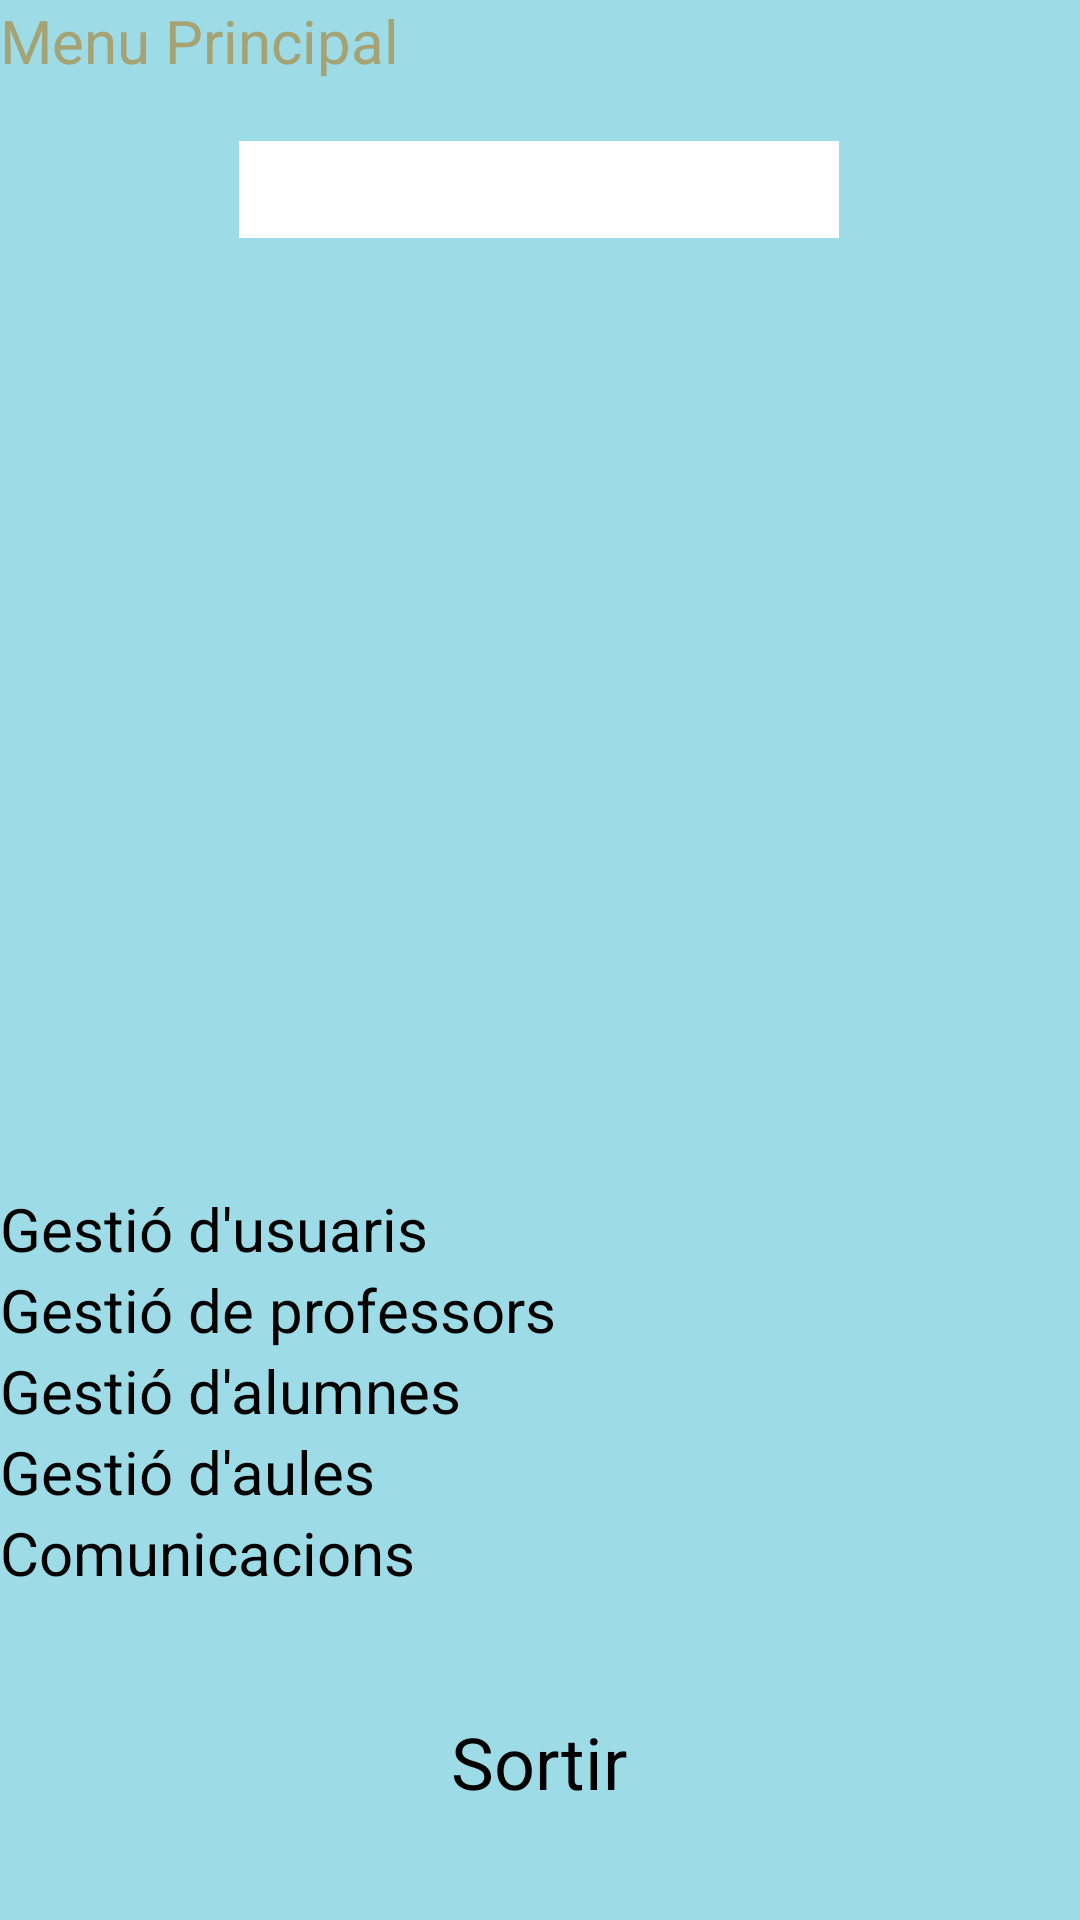

The Android layout XML behind this screen, and the referenced resources:
<!-- AndroidManifest.xml: application theme Theme.Solapp -->
<!-- res/layout/activity_home_admin.xml -->
<?xml version="1.0" encoding="utf-8"?>
<androidx.constraintlayout.widget.ConstraintLayout xmlns:android="http://schemas.android.com/apk/res/android"
    xmlns:app="http://schemas.android.com/apk/res-auto"
    xmlns:tools="http://schemas.android.com/tools"
    android:layout_width="match_parent"
    android:layout_height="match_parent"
    android:background="@color/solapp_background"
    tools:context=".activities.HomeAdminActivity">

    <TextView
        android:id="@+id/textCap"
        android:layout_width="0dp"
        android:layout_height="wrap_content"
        android:text="Menu Principal"
        android:textAlignment="inherit"
        android:textAllCaps="false"
        android:textColor="#A5A274"
        android:textSize="20sp"
        app:layout_constraintEnd_toEndOf="parent"
        app:layout_constraintStart_toStartOf="parent"
        app:layout_constraintTop_toTopOf="parent" />

    <TextView
        android:id="@+id/textBenvinguda"
        android:layout_width="200dp"
        android:layout_height="wrap_content"
        android:layout_marginTop="20dp"
        android:background="#FFFFFF"
        android:textAlignment="center"
        android:textColor="#000000"
        android:textSize="24dp"
        app:layout_constraintEnd_toEndOf="parent"
        app:layout_constraintHorizontal_bias="0.497"
        app:layout_constraintStart_toStartOf="parent"
        app:layout_constraintTop_toBottomOf="@+id/textCap" />

    <ImageView
        android:id="@+id/imageView3"
        android:layout_width="150dp"
        android:layout_height="150dp"
        android:layout_marginTop="20dp"
        app:layout_constraintEnd_toEndOf="parent"
        app:layout_constraintHorizontal_bias="0.498"
        app:layout_constraintStart_toStartOf="parent"
        app:layout_constraintTop_toBottomOf="@+id/textBenvinguda"
        app:srcCompat="@drawable/logo" />

    <Button
        android:id="@+id/usersBtn"
        android:layout_width="0dp"
        android:layout_height="wrap_content"
        android:backgroundTint="#FFFFFF"
        android:onClick="goGestioUsiaris"
        android:shadowColor="#000000"
        android:singleLine="false"
        android:text="@string/gestio_usuaris"
        android:textAlignment="textStart"
        android:textColor="#000000"
        android:textSize="20sp"
        app:cornerRadius="1dp"
        app:icon="@drawable/baseline_groups_2_24"
        app:iconGravity="start"
        app:iconTint="#000000"
        app:layout_constraintBottom_toTopOf="@id/professorsBtn"
        app:layout_constraintEnd_toEndOf="parent"
        app:layout_constraintHorizontal_bias="0"
        app:layout_constraintStart_toStartOf="parent"
        app:strokeColor="#040000"
        app:strokeWidth="2dp" />

    <Button
        android:id="@+id/professorsBtn"
        android:layout_width="0dp"
        android:layout_height="wrap_content"
        android:backgroundTint="#FFFFFF"
        android:shadowColor="#000000"
        android:singleLine="false"
        android:text="@string/gestio_professors"
        android:textAlignment="textStart"
        android:textColor="#000000"
        android:textSize="20sp"
        app:cornerRadius="1dp"
        app:icon="@drawable/baseline_school_24"
        app:iconGravity="start"
        app:iconTint="#000000"
        app:layout_constraintBottom_toTopOf="@id/alumnesBtn"
        app:layout_constraintEnd_toEndOf="parent"
        app:layout_constraintHorizontal_bias="0"
        app:layout_constraintStart_toStartOf="parent"
        app:strokeColor="#040000"
        app:strokeWidth="2dp" />

    <Button
        android:id="@+id/alumnesBtn"
        android:layout_width="0dp"
        android:layout_height="wrap_content"
        android:backgroundTint="#FFFFFF"
        android:shadowColor="#000000"
        android:singleLine="false"
        android:text="@string/gestio_alumnes"
        android:textAlignment="textStart"
        android:textColor="#000000"
        android:textSize="20sp"
        app:cornerRadius="1dp"
        app:icon="@drawable/baseline_face_24"
        app:iconGravity="start"
        app:iconTint="#000000"
        app:layout_constraintBottom_toTopOf="@id/aulessBtn"
        app:layout_constraintEnd_toEndOf="parent"
        app:layout_constraintHorizontal_bias="0.0"
        app:layout_constraintStart_toStartOf="parent"
        app:strokeColor="#040000"
        app:strokeWidth="2dp" />

    <Button
        android:id="@+id/aulessBtn"
        android:layout_width="0dp"
        android:layout_height="wrap_content"
        android:backgroundTint="#FFFFFF"
        android:shadowColor="#000000"
        android:singleLine="false"
        android:text="@string/gestio_aules"
        android:textAlignment="textStart"
        android:textColor="#000000"
        android:textSize="20sp"
        app:cornerRadius="1dp"
        app:icon="@drawable/baseline_table_restaurant_24"
        app:iconGravity="start"
        app:iconTint="#000000"
        app:layout_constraintBottom_toTopOf="@id/comunicacionsBtn"
        app:layout_constraintEnd_toEndOf="parent"
        app:layout_constraintHorizontal_bias="0.0"
        app:layout_constraintStart_toStartOf="parent"
        app:strokeColor="#040000"
        app:strokeWidth="2dp" />

    <Button
        android:id="@+id/comunicacionsBtn"
        android:layout_width="0dp"
        android:layout_height="wrap_content"
        android:layout_marginBottom="40dp"
        android:backgroundTint="#FFFFFF"
        android:shadowColor="#000000"
        android:singleLine="false"
        android:text="@string/comunicacions"
        android:textAlignment="textStart"
        android:textColor="#000000"
        android:textSize="20sp"
        app:cornerRadius="1dp"
        app:icon="@drawable/baseline_alternate_email_24"
        app:iconGravity="start"
        app:iconTint="#000000"
        app:layout_constraintBottom_toTopOf="@+id/logoutBtn"
        app:layout_constraintEnd_toEndOf="parent"
        app:layout_constraintHorizontal_bias="0.0"
        app:layout_constraintStart_toStartOf="parent"
        app:strokeColor="#040000"
        app:strokeWidth="2dp" />

    <Button
        android:id="@+id/logoutBtn"
        android:layout_width="239dp"
        android:layout_height="51dp"
        android:layout_marginBottom="18dp"
        android:backgroundTint="#090909"
        android:onClick="doLogout"
        android:text="@string/sortir"
        android:textAlignment="center"
        android:textSize="24sp"
        app:cornerRadius="1dp"
        app:icon="@drawable/ic_logo_foreground"
        app:iconGravity="start"
        app:iconTint="#FFFFFF"
        app:layout_constraintBottom_toBottomOf="parent"
        app:layout_constraintEnd_toEndOf="parent"
        app:layout_constraintHorizontal_bias="0.497"
        app:layout_constraintStart_toStartOf="parent" />

</androidx.constraintlayout.widget.ConstraintLayout>
<!-- resources referenced by this layout -->
<resources>
  <color name="solapp_background">#9DDBE6</color>
  <!-- drawable ic_logo_foreground (drawable) -->
  <vector xmlns:android="http://schemas.android.com/apk/res/android"
      android:width="108dp"
      android:height="108dp"
      android:viewportWidth="24"
      android:viewportHeight="24"
      android:tint="#000000"
      android:autoMirrored="true">
    <group android:scaleX="0.696"
        android:scaleY="0.696"
        android:translateX="3.648"
        android:translateY="3.648">
      <path
          android:fillColor="@android:color/white"
          android:pathData="M17,7l-1.41,1.41L18.17,11H8v2h10.17l-2.58,2.58L17,17l5,-5zM4,5h8V3H4c-1.1,0 -2,0.9 -2,2v14c0,1.1 0.9,2 2,2h8v-2H4V5z"/>
    </group>
  </vector>
  <string name="comunicacions">Comunicacions</string>
  <string name="gestio_alumnes">Gestió d\'alumnes</string>
  <string name="gestio_aules">Gestió d\'aules</string>
  <string name="gestio_professors">Gestió de professors</string>
  <string name="gestio_usuaris">Gestió d\'usuaris</string>
  <string name="sortir">Sortir</string>
</resources>
